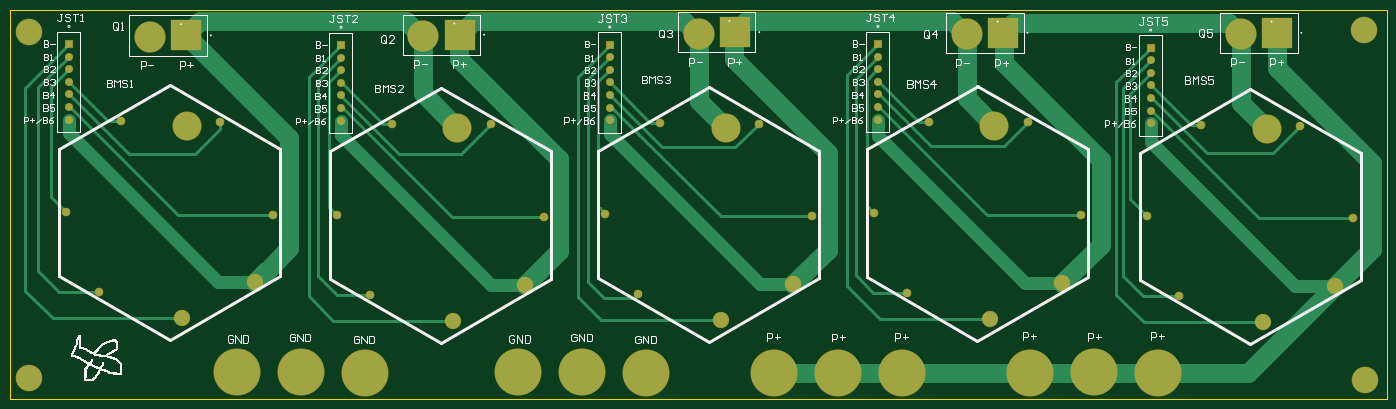
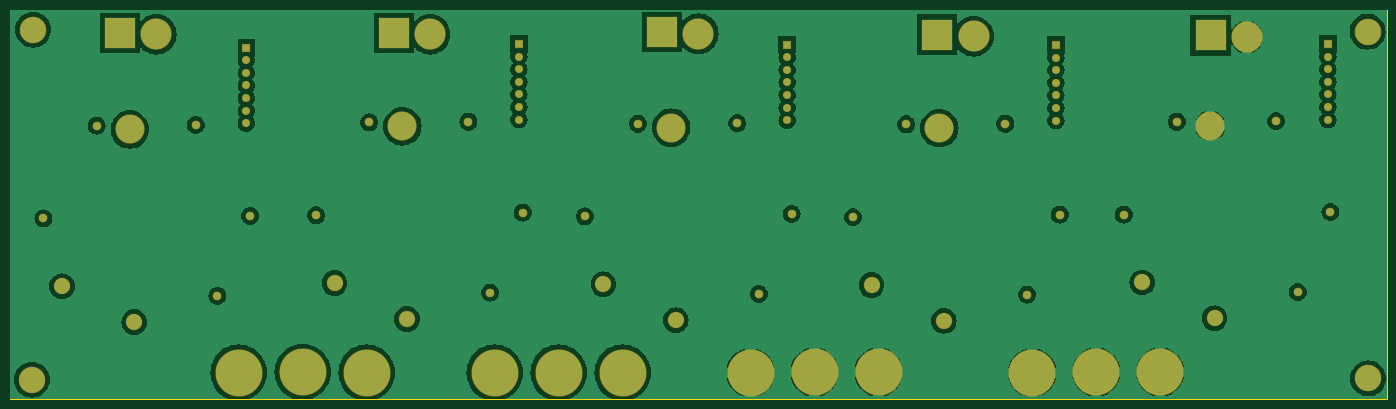
Circuit board: 6 layer files. Board 273.2 x 77.2 mm.
- bottom_copper: PCB1.GBL (56956 bytes)
- bottom_mask: PCB1.GBS (2565 bytes)
- outline: PCB1.GM1 (298 bytes)
- top_copper: PCB1.GTL (8892 bytes)
- top_silk: PCB1.GTO (55796 bytes)
- top_mask: PCB1.GTS (2564 bytes)

=== bottom_copper: PCB1.GBL (56956 bytes, source omitted) ===
=== bottom_mask: PCB1.GBS ===
G04*
G04 #@! TF.GenerationSoftware,Altium Limited,Altium Designer,19.1.7 (138)*
G04*
G04 Layer_Color=16711935*
%FSLAX25Y25*%
%MOIN*%
G70*
G01*
G75*
%ADD14C,0.36800*%
%ADD15C,0.24422*%
%ADD16R,0.24422X0.24422*%
%ADD17C,0.12800*%
%ADD18C,0.22800*%
%ADD19C,0.06800*%
%ADD20R,0.06343X0.06343*%
%ADD21C,0.06343*%
%ADD22C,0.20800*%
D14*
X280000Y64000D02*
D03*
X230000Y64500D02*
D03*
X180000D02*
D03*
X800000Y64000D02*
D03*
X850000Y64500D02*
D03*
X900000Y64000D02*
D03*
X400000Y64500D02*
D03*
X450000D02*
D03*
X500000Y64000D02*
D03*
X700000D02*
D03*
X650000D02*
D03*
X600000D02*
D03*
D15*
X964327Y328299D02*
D03*
X750327D02*
D03*
X540827Y328799D02*
D03*
X325827Y326799D02*
D03*
X112327Y326299D02*
D03*
D16*
X992673Y329500D02*
D03*
X778673D02*
D03*
X569173Y330000D02*
D03*
X354173Y328000D02*
D03*
X140673Y327500D02*
D03*
D17*
X981500Y103500D02*
D03*
X1038000Y131500D02*
D03*
X768500Y106000D02*
D03*
X825000Y134000D02*
D03*
X558500Y105000D02*
D03*
X615000Y133000D02*
D03*
X137500Y106500D02*
D03*
X194000Y134500D02*
D03*
X349000Y104500D02*
D03*
X405500Y132500D02*
D03*
D18*
X985000Y254000D02*
D03*
X772000Y256500D02*
D03*
X562000Y255500D02*
D03*
X141000Y257000D02*
D03*
X352500Y255000D02*
D03*
D19*
X1052500Y184500D02*
D03*
X916500Y124000D02*
D03*
X891000Y186500D02*
D03*
X933500Y257500D02*
D03*
X1011000Y257000D02*
D03*
X839500Y187000D02*
D03*
X703500Y126500D02*
D03*
X678000Y189000D02*
D03*
X720500Y260000D02*
D03*
X798000Y259500D02*
D03*
X629500Y186000D02*
D03*
X493500Y125500D02*
D03*
X468000Y188000D02*
D03*
X510500Y259000D02*
D03*
X588000Y258500D02*
D03*
X208500Y187500D02*
D03*
X72500Y127000D02*
D03*
X47000Y189500D02*
D03*
X89500Y260500D02*
D03*
X167000Y260000D02*
D03*
X420000Y185500D02*
D03*
X284000Y125000D02*
D03*
X258500Y187500D02*
D03*
X301000Y258500D02*
D03*
X378500Y258000D02*
D03*
D20*
X471500Y320213D02*
D03*
X261500Y320000D02*
D03*
X49000Y320685D02*
D03*
X894000Y317870D02*
D03*
X681000Y320713D02*
D03*
D21*
X471500Y310370D02*
D03*
Y300528D02*
D03*
Y290685D02*
D03*
Y280842D02*
D03*
Y271000D02*
D03*
Y261157D02*
D03*
X261500Y310157D02*
D03*
Y300315D02*
D03*
Y290472D02*
D03*
Y280630D02*
D03*
Y270787D02*
D03*
Y260945D02*
D03*
X49000Y310842D02*
D03*
Y301000D02*
D03*
Y291158D02*
D03*
Y281315D02*
D03*
Y271472D02*
D03*
Y261630D02*
D03*
X894000Y308028D02*
D03*
Y298185D02*
D03*
Y288342D02*
D03*
Y278500D02*
D03*
Y268657D02*
D03*
Y258815D02*
D03*
X681000Y310870D02*
D03*
Y301028D02*
D03*
Y291185D02*
D03*
Y281343D02*
D03*
Y271500D02*
D03*
Y261658D02*
D03*
D22*
X1060500Y332000D02*
D03*
X1061500Y58500D02*
D03*
X18000Y330500D02*
D03*
X17500Y59500D02*
D03*
M02*

=== outline: PCB1.GM1 ===
G04*
G04 #@! TF.GenerationSoftware,Altium Limited,Altium Designer,19.1.7 (138)*
G04*
G04 Layer_Color=16711935*
%FSLAX25Y25*%
%MOIN*%
G70*
G01*
G75*
%ADD13C,0.01000*%
D13*
X3000Y347500D02*
X1078500Y347500D01*
X3000Y347500D02*
X3000Y43500D01*
X1078500D01*
X1078500Y347500D02*
X1078500Y43500D01*
M02*

=== top_copper: PCB1.GTL (8892 bytes, source omitted) ===
=== top_silk: PCB1.GTO (55796 bytes, source omitted) ===
=== top_mask: PCB1.GTS ===
G04*
G04 #@! TF.GenerationSoftware,Altium Limited,Altium Designer,19.1.7 (138)*
G04*
G04 Layer_Color=8388736*
%FSLAX25Y25*%
%MOIN*%
G70*
G01*
G75*
%ADD14C,0.36800*%
%ADD15C,0.24422*%
%ADD16R,0.24422X0.24422*%
%ADD17C,0.12800*%
%ADD18C,0.22800*%
%ADD19C,0.06800*%
%ADD20R,0.06343X0.06343*%
%ADD21C,0.06343*%
%ADD22C,0.20800*%
D14*
X280000Y64000D02*
D03*
X230000Y64500D02*
D03*
X180000D02*
D03*
X800000Y64000D02*
D03*
X850000Y64500D02*
D03*
X900000Y64000D02*
D03*
X400000Y64500D02*
D03*
X450000D02*
D03*
X500000Y64000D02*
D03*
X700000D02*
D03*
X650000D02*
D03*
X600000D02*
D03*
D15*
X964327Y328299D02*
D03*
X750327D02*
D03*
X540827Y328799D02*
D03*
X325827Y326799D02*
D03*
X112327Y326299D02*
D03*
D16*
X992673Y329500D02*
D03*
X778673D02*
D03*
X569173Y330000D02*
D03*
X354173Y328000D02*
D03*
X140673Y327500D02*
D03*
D17*
X981500Y103500D02*
D03*
X1038000Y131500D02*
D03*
X768500Y106000D02*
D03*
X825000Y134000D02*
D03*
X558500Y105000D02*
D03*
X615000Y133000D02*
D03*
X137500Y106500D02*
D03*
X194000Y134500D02*
D03*
X349000Y104500D02*
D03*
X405500Y132500D02*
D03*
D18*
X985000Y254000D02*
D03*
X772000Y256500D02*
D03*
X562000Y255500D02*
D03*
X141000Y257000D02*
D03*
X352500Y255000D02*
D03*
D19*
X1052500Y184500D02*
D03*
X916500Y124000D02*
D03*
X891000Y186500D02*
D03*
X933500Y257500D02*
D03*
X1011000Y257000D02*
D03*
X839500Y187000D02*
D03*
X703500Y126500D02*
D03*
X678000Y189000D02*
D03*
X720500Y260000D02*
D03*
X798000Y259500D02*
D03*
X629500Y186000D02*
D03*
X493500Y125500D02*
D03*
X468000Y188000D02*
D03*
X510500Y259000D02*
D03*
X588000Y258500D02*
D03*
X208500Y187500D02*
D03*
X72500Y127000D02*
D03*
X47000Y189500D02*
D03*
X89500Y260500D02*
D03*
X167000Y260000D02*
D03*
X420000Y185500D02*
D03*
X284000Y125000D02*
D03*
X258500Y187500D02*
D03*
X301000Y258500D02*
D03*
X378500Y258000D02*
D03*
D20*
X471500Y320213D02*
D03*
X261500Y320000D02*
D03*
X49000Y320685D02*
D03*
X894000Y317870D02*
D03*
X681000Y320713D02*
D03*
D21*
X471500Y310370D02*
D03*
Y300528D02*
D03*
Y290685D02*
D03*
Y280842D02*
D03*
Y271000D02*
D03*
Y261157D02*
D03*
X261500Y310157D02*
D03*
Y300315D02*
D03*
Y290472D02*
D03*
Y280630D02*
D03*
Y270787D02*
D03*
Y260945D02*
D03*
X49000Y310842D02*
D03*
Y301000D02*
D03*
Y291158D02*
D03*
Y281315D02*
D03*
Y271472D02*
D03*
Y261630D02*
D03*
X894000Y308028D02*
D03*
Y298185D02*
D03*
Y288342D02*
D03*
Y278500D02*
D03*
Y268657D02*
D03*
Y258815D02*
D03*
X681000Y310870D02*
D03*
Y301028D02*
D03*
Y291185D02*
D03*
Y281343D02*
D03*
Y271500D02*
D03*
Y261658D02*
D03*
D22*
X1060500Y332000D02*
D03*
X1061500Y58500D02*
D03*
X18000Y330500D02*
D03*
X17500Y59500D02*
D03*
M02*

